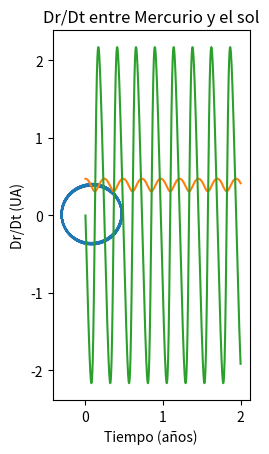
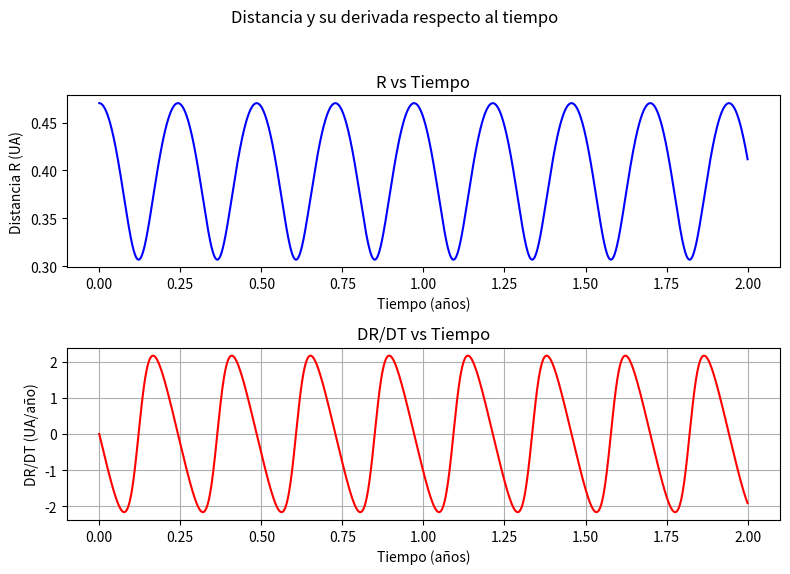
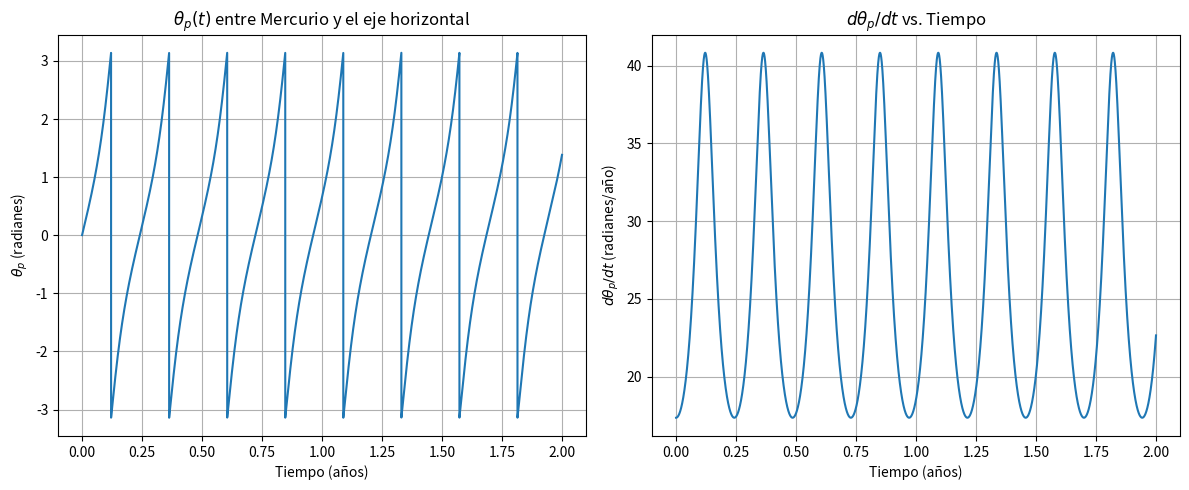

Recreate these plots in Python, in order.
# -*- coding: utf-8 -*-
"""segundo_proyecto

Automatically generated by Colab.

Original file is located at
    https://colab.research.google.com/<link-removed>

# **Proyecto 2: Precesión y el perihelio de Mercurio**


---
**Clase:** *Física computacional*

* [redacted]


* [redacted]

* [redacted]

*Universidad de San Carlos de Guatemala*

*Escuela de Ciencias Físicas y Matemáticas*

---

Realizar una función de Runge-Kutta con la fuerza de la ecuación

\begin{align}
F_{i}=-\frac{GM_{S}M_M}{r^{2}}(1+\frac{α}{r^2}),
\end{align}

Definir también como posición inicial y velocidad inicial dada por

* $x_{0}=(1+e)a$,
* $y_{0}=0$
* $v^{x}_{0}=0$,
* $v^{y}_{0}= \sqrt(\frac{GM_S}{α}(\frac{1-e}{1+e}))$

Entonces, Mercurio se encuentra aquí inicialmente en el punto más lejano del Sol ya que a es el semieje mayor de Mercurio (α = 0,39UA) y $e$ = 0,206 su excentricidad y por lo tanto, la distancia ea es la distancia entre el Sol y el centro de la elipse. El semieje menor está definido por $b=a\sqrt(1-e^2)$. La velocidad inicial se calcula por la conservación del momentum angular y la conservación de la energía, entre el punto inicial y el punto (0, b).
"""

import numpy as np
import math
import matplotlib.pyplot as plt
from scipy.signal import find_peaks

alfa = 0.0008#1.1*10**(-8) #0.0008
a=0.39
exc = 0.206
GM_S = 4*np.pi**2
x0 = (1+exc)*a
vx0 = 0
y0 = 0
vy0 = math.sqrt((GM_S/a)*(1-exc)/(1+exc))
dt = 0.0001
N = 20000

def F(x, y, GM_S):
  r = np.sqrt(x**2 + y**2)
  F_x = -GM_S/r**3 *(1+(alfa/r**2))* x
  F_y = -GM_S/r**3 *(1+(alfa/r**2)) * y
  return F_x, F_y

def Runge_Kutta(x0, vx0, y0, vy0, dt, N):
  X = []
  Y = []
  VX = []
  VY = []
  Theta = []
  R_final = []
  DR_DT = []
  dtheta_p_dt_values = []
  x = x0
  y = y0
  vx = vx0
  vy = vy0


  for i in range(N):
    F_x, F_y = F(x, y, GM_S)
    k1_x = dt*vx
    k1_y = dt*vy
    R = np.sqrt((x + 0.5*k1_x)**2 + (y + 0.5*k1_y)**2)
    k3_x = dt*F_x
    k3_y = dt*F_y
    k2_x = dt*(vx + k3_x/2)
    k2_y = dt*(vy + k3_y/2)
    k4_x = -GM_S/R**3*(1+(alfa/R**2))*(x + 0.5*k1_x)*dt
    k4_y = -GM_S/R**3*(1+(alfa/R**2))*(y + 0.5*k1_y)*dt

    x = x + k2_x
    vx = vx + k4_x
    y = y + k2_y
    vy = vy + k4_y

   # Calcular el ángulo θ en radianes entre el vector de posición (x, y) y el eje x
    theta = np.arctan2(y, x)

  # Derivada d(theta_p)/dt usando la velocidad angular
    dtheta_p_dt = (x * vy - y * vx) / (x ** 2 + y ** 2)


    #encontrando dr/dt
    r = np.sqrt(x**2 + y**2)
    drdt = (x * vx + y * vy) / r

    X.append(x)
    Y.append(y)
    VX.append(vx)
    VY.append(vy)
    Theta.append(theta)
    R_final.append(r)
    DR_DT.append(drdt)
    dtheta_p_dt_values.append(dtheta_p_dt)


  return  X, Y, VX, VY, Theta, R_final, DR_DT, dtheta_p_dt_values

"""La tasa de precesión del perihelio de Mercurio es muy pequeño ya que α es muy débil. De hecho, no puede medirse numéricamente con un tiempo muy limitado.
Entonces vamos a tomar un valor grande de α=0.0008 $UA^2$. Trabajaremos también
con N = 20000 y Δt = 0,0001. Calcular la órbita con estos valores y un ángulo θ
entre el vector de posición de Mercurio y el eje horizontal como función del tiempo.
"""

x_runge_kutta, y_runge_kutta, vx_runge_kutta, vy_runge_kutta, theta_runge_kutta, r_runge_kutta, dr_dt_runge_kutta, dtheta_p_dt_values = Runge_Kutta(x0, vx0, y0, vy0, dt, N)

plt.plot(x_runge_kutta, y_runge_kutta)
plt.title('Órbita de Mercurio con precesión (Runge-Kutta)')
plt.xlabel('x (UA)')
plt.ylabel('y (UA)')
plt.gca().set_aspect('equal', adjustable='box')
plt.show()

"""Calcular la distancia entre Mercurio y el Sol y su derivada en el tiempo dada por

$ \dfrac{dr}{dt}= \dfrac{xv_x + yv_y}{r} $

Esta derivada se anula cada vez que Mercurio alcanza su punto más alejado del
Sol o su punto más cercano (el perihelio).
"""

#para calcular la distancia entre mercurio y el sol
print("La distancia promedio entre Mercurio y el Sol es:", sum(r_runge_kutta) / len(r_runge_kutta), "UA")
time = np.arange(0, N * dt, dt)
plt.plot(time, r_runge_kutta)
plt.title('Distancia entre Mercurio y el sol')
plt.xlabel('Tiempo (años)')
plt.ylabel('Distancia (UA)')
plt.show()

#para calcular la derivada dr/dt
time = np.arange(0, N * dt, dt)
plt.plot(time, dr_dt_runge_kutta)
plt.title('Dr/Dt entre Mercurio y el sol')
plt.xlabel('Tiempo (años)')
plt.ylabel('Dr/Dt (UA)')
plt.show()

"""Dibujando nuevamente las gráficas tanto para la distancia recorrida como para la derivada $\dfrac{dr}{dt}$ en un mismo plano, se observa que los puntos en los cuales se alcanza el perihelio en la distancia coinciden con los puntos donde $\dfrac{dr}{dt}$ se hacen cero."""

## graficando ambas juntas
R_RK = r_runge_kutta
DRDT_RK = dr_dt_runge_kutta
time = np.arange(0, N * dt, dt)
# Crear una figura con dos subgráficas apiladas verticalmente
fig, (ax1, ax2) = plt.subplots(2, 1, figsize=(8, 6))
fig.suptitle('Distancia y su derivada respecto al tiempo')
ax1.plot(time, R_RK, color='blue')
ax1.set_title('R vs Tiempo')
ax1.set_xlabel('Tiempo (años)')
ax1.set_ylabel('Distancia R (UA)')
ax2.plot(time, DRDT_RK, color='red')
ax2.set_title('DR/DT vs Tiempo')
ax2.set_xlabel('Tiempo (años)')
ax2.set_ylabel('DR/DT (UA/año)')
fig.tight_layout(rect=[0, 0.03, 1, 0.95])
plt.grid()
plt.show()

"""Trazar el ángulo $θ_p$ hecho entre el vector de posición de Mercurio y su punto más alejado y el eje horizontal como función del tiempo. Determinar la pendiente $\dfrac{dθ_p}{dt}$ que es precisamente la cantidad de la precesión del perihelio de Mercurio"""

# Graficar el ángulo θ como función del tiempo
time = np.arange(0, N * dt, dt)
# Gráficas
plt.figure(figsize=(12, 5))
plt.subplot(1, 2, 1)
plt.plot(time, theta_runge_kutta)
plt.title(r'$\theta_p(t)$ entre Mercurio y el eje horizontal')
plt.xlabel('Tiempo (años)')
plt.ylabel(r'$\theta_p$ (radianes)')
plt.grid()
plt.subplot(1, 2, 2)
plt.plot(time, dtheta_p_dt_values)
plt.title(r'$d\theta_p/dt$ vs. Tiempo')
plt.xlabel('Tiempo (años)')
plt.ylabel(r'$d\theta_p/dt$ (radianes/año)')
plt.tight_layout()
plt.grid()
plt.show()

"""3. Deducir a partir de estos resultados el valor de la cantidad de precesión para el valor $α = 1,1 × 10^{-8}UA^2$"""

# Parámetros dados
a = 11209.2  # en grados/(año * α)
alpha_values = [0.0008, 0.001, 0.002, 0.004, 1.1e-8]  # Valores de α
precesion = []

# Cálculo de la precesión para cada valor de α en segundos de arco por siglo
for alpha in alpha_values:
    dtheta_dt_grados_por_anio = a * alpha
    dtheta_dt_segundos_por_siglo = dtheta_dt_grados_por_anio * 3600 * 100
    precesion.append(dtheta_dt_segundos_por_siglo)

# Resultados
for alpha, precesion_val in zip(alpha_values, precesion):
    print(f"α = {alpha:.8f} -> Precesión = {precesion_val:.4f} segundos de arco/siglo")


#El valor de la precesión para alfa= 1.1*10**{-8}
print("\n")
print("La cantidad de precesion para el valor de alfa= 1.1*10^(-8) es", 1.1*10**(-8)*11209.2 *3600*100 ,"segundos de arco/siglo" )